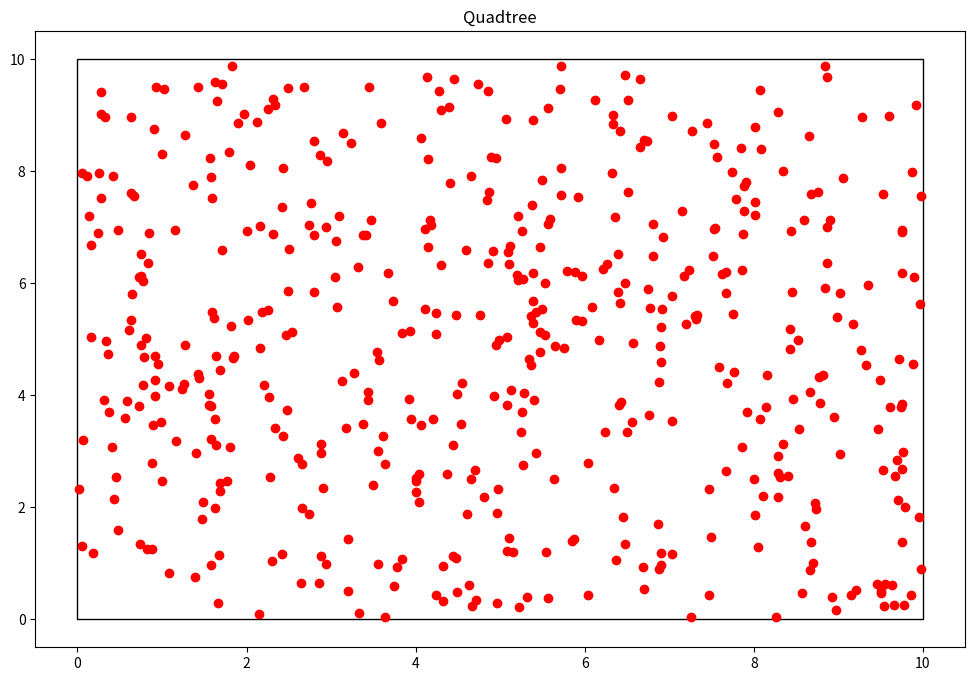

Reproduce this figure in Python.
import random
import matplotlib.pyplot as plt #Biblioteca para graficar
import matplotlib.patches as patches

class Particula():
    def __init__(self, x:float, y:float):
        self.x  = x
        self.y = y

class Nodo():
    def __init__(self, x0:float, y0:float, w:float, h:float, particulas):
        self.x0 = x0
        self.y0 = y0
        self.ancho = w
        self.alto = h
        self.particulas = particulas
        self.hijos = []

    def get_ancho(self):
        return self.ancho

    def get_alto(self):
        return self.alto

    def get_particulas(self):
        return self.particulas

def subdivision_recursiva(nodo:Nodo, k : int):
    if len(nodo.particulas)<=k:
        return

    w_ = float(0.5*nodo.ancho)
    h_ = float(0.5*nodo.alto)

    p = cuantas_contiene(nodo.x0, nodo.y0, w_, h_, nodo.particulas)
    nodo.x1 = Nodo(nodo.x0, nodo.y0, w_, h_, p)
    subdivision_recursiva(nodo.x1, k)

    p = cuantas_contiene(nodo.x0, nodo.y0+h_, w_, h_, nodo.particulas) 
    nodo.x2 = Nodo(nodo.x0, nodo.y0+h_, w_, h_, p)
    subdivision_recursiva(nodo.x2, k)

    p = cuantas_contiene(nodo.x0+w_, nodo.y0, w_, h_, nodo.particulas) 
    nodo.x3 = Nodo(nodo.x0+w_, nodo.y0, w_, h_, p)
    subdivision_recursiva(nodo.x3, k)

    p = cuantas_contiene(nodo.x0+w_, nodo.y0+h_, w_, h_, nodo.particulas) 
    nodo.x4 = Nodo(nodo.x0+w_, nodo.y0+h_, w_, h_, p)
    subdivision_recursiva(nodo.x4, k)


    nodo.hijos = [nodo.x1, nodo.x2, nodo.x3, nodo.x4]

def cuantas_contiene(x:float, y:float, w:float, h:float, particulas):
    pts = []
    for particula in particulas:
        if particula.x >= x and particula.x <= x+w and particula.y >= y and particula.y <= y+h:
            pts.append(particula)
    return pts

def encontrar_hijos(nodo):
    if not nodo.hijos:
        return [nodo]

    else:
        hijos = []
        for hijo in nodo.hijos:
            hijos += (encontrar_hijos(hijo))
        return hijos

class QTree():
    def __init__(self, k:int, n:int):
        self.umbral = k
        self.particulas = [Particula(random.uniform(0,10), random.uniform(0,10)) for x in range(n)]
        self.root = Nodo(0,0,10,10, self.particulas)

    def add_particula(self, x:float, y:float):
        self.particulas.append(Particula(x,y))

    def get_particulas(self):
        return self.particulas

    def subdividir(self):
        subdivision_recursiva(self.root, self.umbral)

    def visualizacion(self):
        fig = plt.figure(figsize=(12,8))
        plt.title("Quadtree")
        c = encontrar_hijos(self.root)
        print("Numero de segmentos: %d" %len(c))
        areas = set()
        for el in c:
            areas.add(el.ancho*el.ancho)
        print("Minima area por segmento: %.3f  units" %min(areas))
        for n in c:
            plt.gcf().gca().add_patch(patches.Rectangle((n.x0, n.y0), n.ancho, n.alto, fill=False))
        x = [particula.x for particula in self.particulas]
        y = [particula.y for particula in self.particulas]
        plt.plot(x,y, 'ro')#Muestra las particulas como puntos rojos

        plt.show()
        return

qtree = QTree(500, 500)
qtree.subdividir()
qtree.visualizacion()
    


